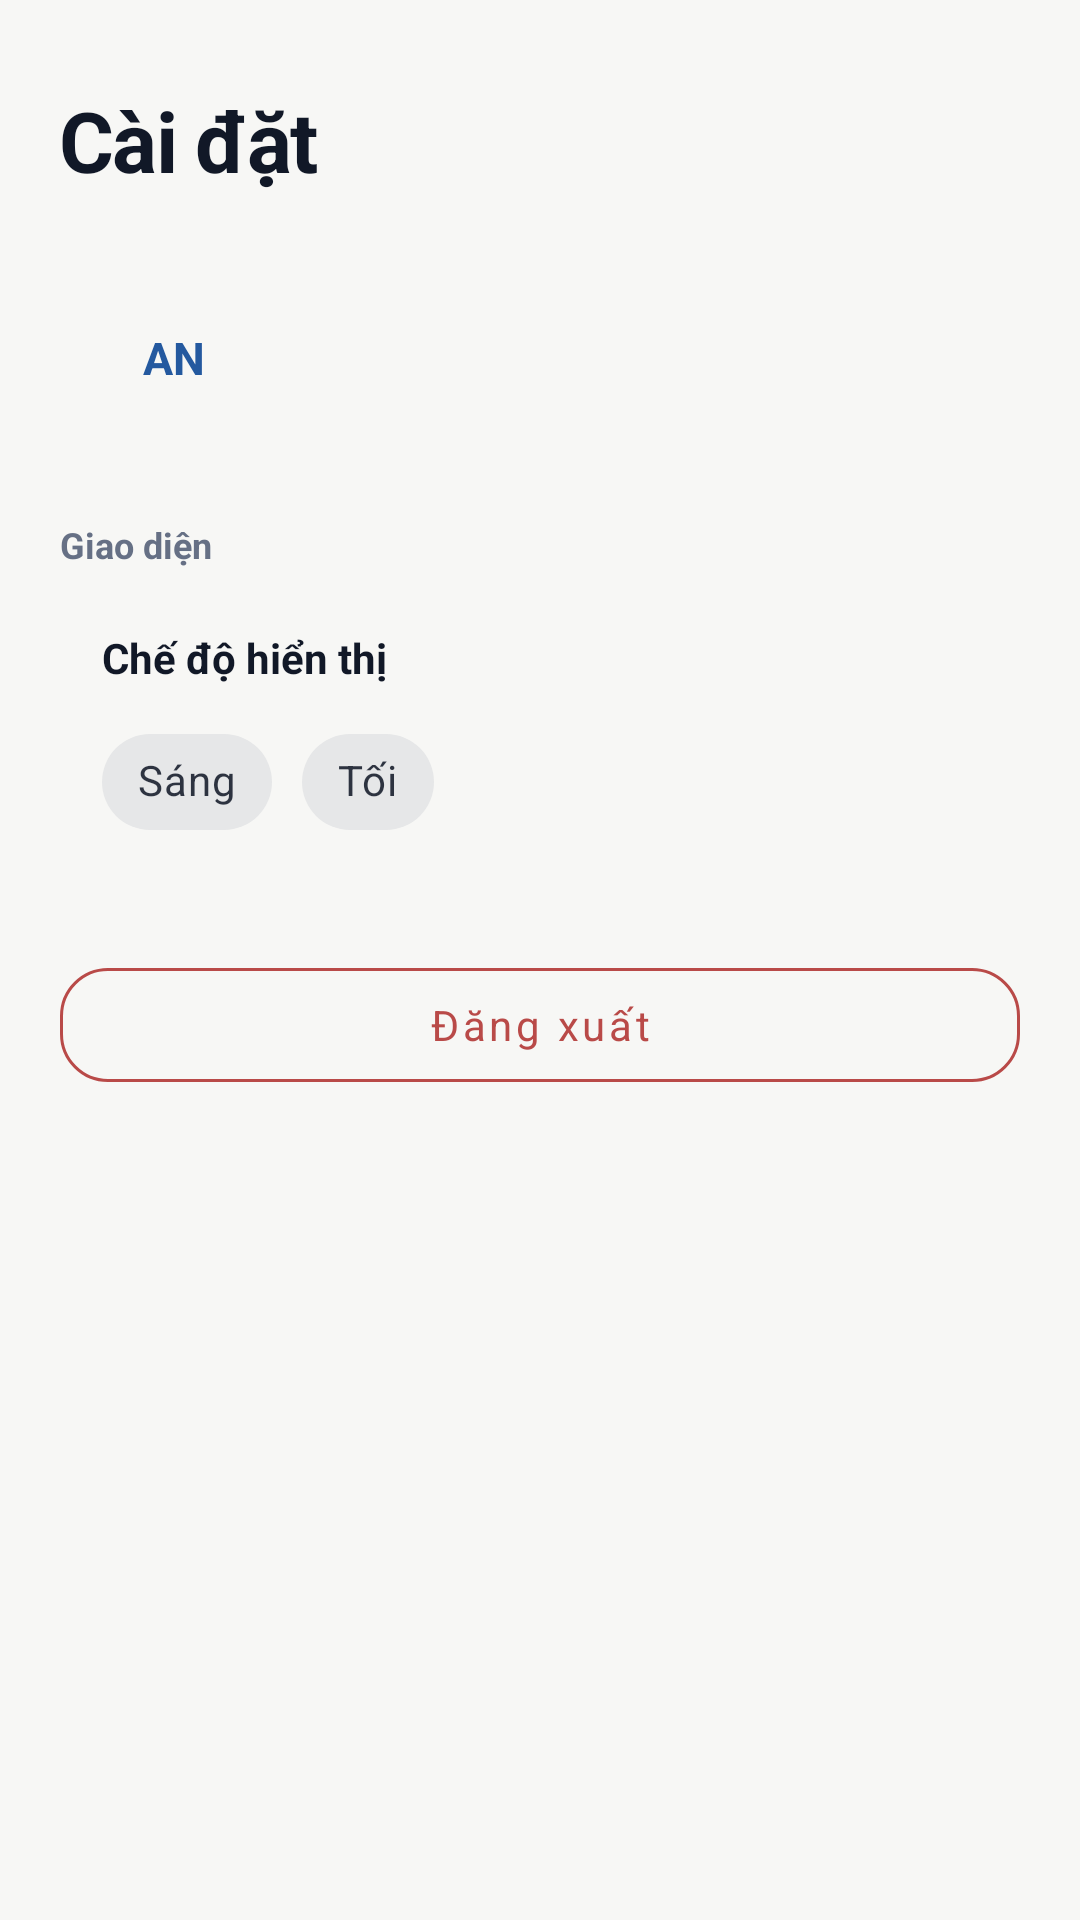

Android layout source for this screen:
<!-- AndroidManifest.xml: application theme Theme.PersonalPlanner -->
<!-- res/layout/fragment_profile_simplified.xml -->
<?xml version="1.0" encoding="utf-8"?>
<ScrollView xmlns:android="http://schemas.android.com/apk/res/android"
    xmlns:app="http://schemas.android.com/apk/res-auto"
    android:layout_width="match_parent"
    android:layout_height="match_parent"
    android:background="@color/background"
    android:clipToPadding="false"
    android:fillViewport="true">

    <LinearLayout
        android:layout_width="match_parent"
        android:layout_height="wrap_content"
        android:orientation="vertical"
        android:paddingStart="20dp"
        android:paddingTop="28dp"
        android:paddingEnd="20dp"
        android:paddingBottom="30dp">

        <TextView
            android:layout_width="match_parent"
            android:layout_height="wrap_content"
            android:text="C&#224;i &#273;&#7863;t"
            android:textAppearance="@style/TextAppearance.PersonalPlanner.Headline" />

        <LinearLayout
            android:layout_width="match_parent"
            android:layout_height="76dp"
            android:layout_marginTop="16dp"
            android:background="@drawable/bg_soft_field"
            android:gravity="center_vertical"
            android:orientation="horizontal"
            android:paddingStart="14dp"
            android:paddingEnd="14dp">

            <TextView
                android:layout_width="48dp"
                android:layout_height="48dp"
                android:background="@drawable/bg_stat_primary"
                android:gravity="center"
                android:text="AN"
                android:textColor="@color/primary_dark"
                android:textSize="15sp"
                android:textStyle="bold" />

            <LinearLayout
                android:layout_width="0dp"
                android:layout_height="wrap_content"
                android:layout_marginStart="14dp"
                android:layout_weight="1"
                android:orientation="vertical">

                <TextView
                    android:id="@+id/txtProfileUsername"
                    android:layout_width="match_parent"
                    android:layout_height="wrap_content"
                    android:textAppearance="@style/TextAppearance.PersonalPlanner.Title" />

                <TextView
                    android:id="@+id/txtProfileEmail"
                    android:layout_width="match_parent"
                    android:layout_height="wrap_content"
                    android:layout_marginTop="2dp"
                    android:textAppearance="@style/TextAppearance.PersonalPlanner.Body"
                    android:textSize="12sp" />
            </LinearLayout>
        </LinearLayout>

        <TextView
            style="@style/Widget.PersonalPlanner.SettingsSectionLabel"
            android:text="Giao di&#7879;n" />

        <LinearLayout
            android:layout_width="match_parent"
            android:layout_height="wrap_content"
            android:layout_marginTop="6dp"
            android:background="@drawable/bg_soft_field"
            android:orientation="vertical"
            android:padding="14dp">

            <TextView
                android:layout_width="match_parent"
                android:layout_height="wrap_content"
                android:text="Ch&#7871; &#273;&#7897; hi&#7875;n th&#7883;"
                android:textColor="@color/text_primary"
                android:textSize="14sp"
                android:textStyle="bold" />

            <com.google.android.material.chip.ChipGroup
                android:id="@+id/chipGroupTheme"
                android:layout_width="match_parent"
                android:layout_height="wrap_content"
                android:layout_marginTop="8dp"
                app:selectionRequired="true"
                app:singleSelection="true">

                <com.google.android.material.chip.Chip
                    android:id="@+id/chipThemeLight"
                    style="@style/Widget.MaterialComponents.Chip.Filter"
                    android:layout_width="wrap_content"
                    android:layout_height="wrap_content"
                    android:text="S&#225;ng" />

                <com.google.android.material.chip.Chip
                    android:id="@+id/chipThemeDark"
                    style="@style/Widget.MaterialComponents.Chip.Filter"
                    android:layout_width="wrap_content"
                    android:layout_height="wrap_content"
                    android:text="T&#7889;i" />
            </com.google.android.material.chip.ChipGroup>
        </LinearLayout>

        <com.google.android.material.button.MaterialButton
            android:id="@+id/btnLogout"
            style="@style/Widget.PersonalPlanner.Button.Danger"
            android:layout_width="match_parent"
            android:layout_height="wrap_content"
            android:layout_marginTop="18dp"
            android:text="@string/logout" />
    </LinearLayout>
</ScrollView>
<!-- resources referenced by this layout -->
<resources>
  <color name="background">#F7F7F5</color>
  <color name="primary_dark">#24599F</color>
  <color name="text_primary">#111827</color>
  <string name="logout">Đăng xuất</string>
  <style name="TextAppearance.PersonalPlanner.Body" parent="TextAppearance.MaterialComponents.Body1">
          <item name="android:textColor">@color/text_secondary</item>
          <item name="android:textSize">14sp</item>
          <item name="android:lineSpacingExtra">3dp</item>
      </style>
  <style name="TextAppearance.PersonalPlanner.Headline" parent="TextAppearance.MaterialComponents.Headline5">
          <item name="android:textColor">@color/text_primary</item>
          <item name="android:textStyle">bold</item>
          <item name="android:textSize">28sp</item>
          <item name="android:letterSpacing">-0.02</item>
      </style>
  <style name="TextAppearance.PersonalPlanner.Title" parent="TextAppearance.MaterialComponents.Subtitle1">
          <item name="android:textColor">@color/text_primary</item>
          <item name="android:textStyle">bold</item>
          <item name="android:textSize">18sp</item>
      </style>
  <style name="Widget.PersonalPlanner.Button.Danger" parent="Widget.MaterialComponents.Button.OutlinedButton">
          <item name="android:minHeight">50dp</item>
          <item name="android:textAllCaps">false</item>
          <item name="cornerRadius">16dp</item>
          <item name="strokeColor">@color/danger</item>
          <item name="android:textColor">@color/danger</item>
      </style>
  <style name="Widget.PersonalPlanner.SettingsSectionLabel" parent="@android:style/Widget.TextView">
          <item name="android:layout_width">match_parent</item>
          <item name="android:layout_height">wrap_content</item>
          <item name="android:layout_marginTop">16dp</item>
          <item name="android:textColor">@color/text_secondary</item>
          <item name="android:textSize">12sp</item>
          <item name="android:textStyle">bold</item>
      </style>
  <color name="text_secondary">#667085</color>
  <color name="danger">#B94A48</color>
  <color name="primary">#3F6DB5</color>
  <color name="on_primary">#FFFFFF</color>
  <color name="secondary">#5F6F89</color>
  <color name="surface">#FFFFFF</color>
  <color name="error">#B94A48</color>
  <style name="ShapeAppearance.PersonalPlanner.Small" parent="ShapeAppearance.MaterialComponents.SmallComponent">
          <item name="cornerFamily">rounded</item>
          <item name="cornerSize">12dp</item>
      </style>
  <style name="ShapeAppearance.PersonalPlanner.Medium" parent="ShapeAppearance.MaterialComponents.MediumComponent">
          <item name="cornerFamily">rounded</item>
          <item name="cornerSize">18dp</item>
      </style>
  <style name="ShapeAppearance.PersonalPlanner.Large" parent="ShapeAppearance.MaterialComponents.LargeComponent">
          <item name="cornerFamily">rounded</item>
          <item name="cornerSize">24dp</item>
      </style>
  <style name="ThemeOverlay.PersonalPlanner.Dialog" parent="ThemeOverlay.MaterialComponents.MaterialAlertDialog">
          <item name="colorPrimary">@color/primary</item>
      </style>
</resources>
